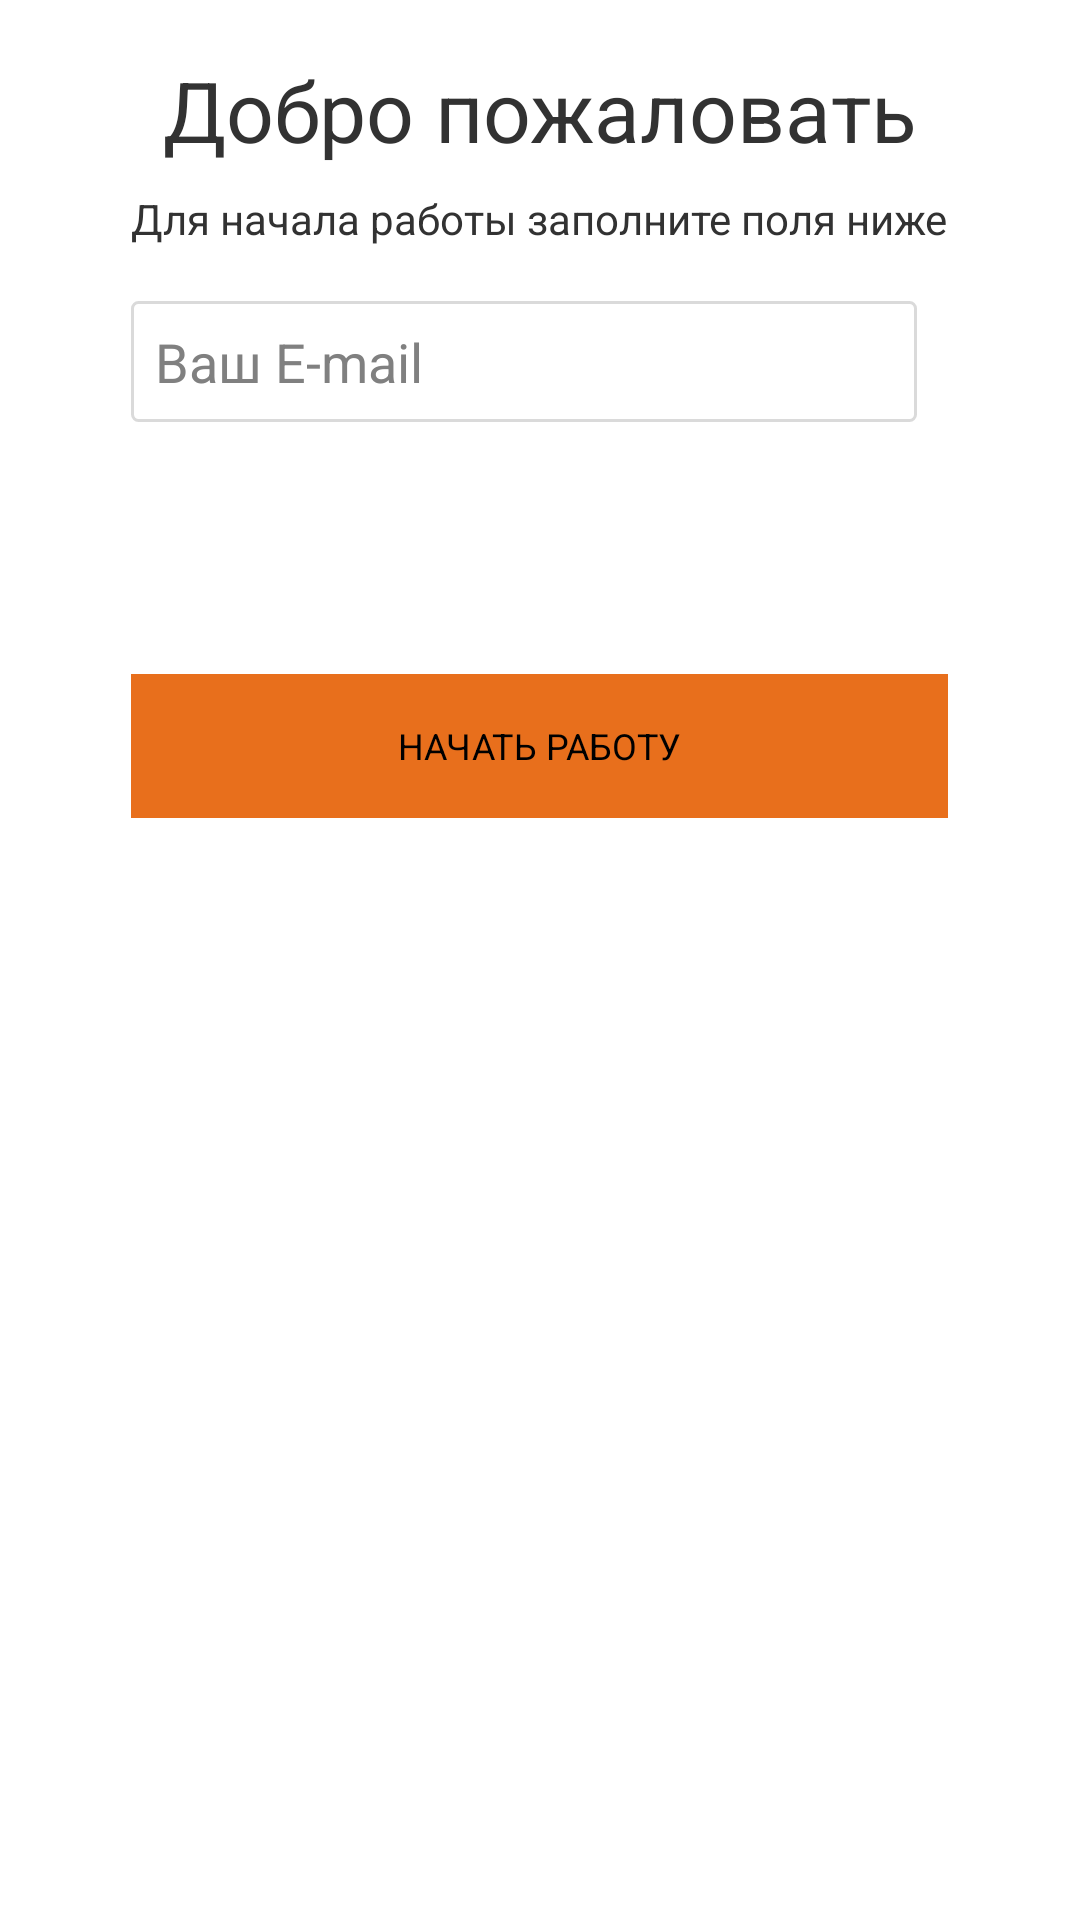

This screen was rendered from an Android layout file. Write that file and the resources it references.
<!-- AndroidManifest.xml: activity theme android:Theme.Holo.Light.NoActionBar -->
<!-- res/layout/activity_register.xml -->
<?xml version="1.0" encoding="utf-8"?>
<RelativeLayout xmlns:android="http://schemas.android.com/apk/res/android"
    android:layout_width="match_parent" android:layout_height="match_parent">

    <ImageView
        android:layout_width="wrap_content"
        android:layout_height="wrap_content"
        android:id="@+id/login_logo"
        android:layout_alignParentTop="true"
        android:layout_marginTop="18dp"
        android:src="@drawable/logo_full"
        android:layout_alignRight="@+id/textView"
        android:layout_alignEnd="@+id/textView"
        android:layout_alignLeft="@+id/textView"
        android:layout_alignStart="@+id/textView" android:visibility="gone" />

    <TextView
        android:layout_width="wrap_content"
        android:layout_height="wrap_content"
        android:text="Добро пожаловать"
        android:id="@+id/textView"
        android:layout_below="@+id/login_logo"
        android:layout_centerHorizontal="true"
        android:layout_marginTop="18dp"
        android:textSize="28dp" />

    <TextView
        android:layout_width="wrap_content"
        android:layout_height="wrap_content"
        android:text="Для начала работы заполните поля ниже"
        android:id="@+id/textView2"
        android:layout_below="@+id/textView"
        android:layout_centerHorizontal="true"
        android:layout_marginTop="8dp" />



    <EditText
        android:layout_width="wrap_content"
        android:layout_height="wrap_content"
        android:id="@+id/register_email_field"
        android:layout_below="@+id/textView2"
        android:layout_alignLeft="@+id/textView2"
        android:layout_alignStart="@+id/textView2"
        android:layout_alignRight="@+id/textView2"
        android:layout_alignEnd="@+id/textView"
        android:background="@drawable/white_with_gray_border"
        android:padding="8dp"
        android:hint="Ваш E-mail"
        android:layout_marginTop="18dp" />

    <Spinner
        android:layout_width="wrap_content"
        android:layout_height="wrap_content"
        android:id="@+id/register_region_field"
        android:layout_below="@+id/register_email_field"
        android:layout_alignLeft="@+id/textView2"
        android:layout_alignStart="@+id/textView2"
        android:layout_alignRight="@+id/textView2"
        android:layout_alignEnd="@+id/textView"
        android:background="@drawable/white_with_gray_border"
        android:hint="Ваш E-mail"
        android:layout_marginTop="18dp" />

    <Spinner
        android:layout_width="wrap_content"
        android:layout_height="wrap_content"
        android:id="@+id/register_city_field"
        android:layout_below="@+id/register_region_field"
        android:layout_alignLeft="@+id/textView2"
        android:layout_alignStart="@+id/textView2"
        android:layout_alignRight="@+id/textView2"
        android:layout_alignEnd="@+id/textView"
        android:background="@drawable/white_with_gray_border"
        android:hint="Выберите город"
        android:layout_marginTop="18dp" />

    <Spinner
        android:layout_width="wrap_content"
        android:layout_height="wrap_content"
        android:id="@+id/register_type_field"
        android:layout_below="@+id/register_city_field"
        android:layout_alignLeft="@+id/textView2"
        android:layout_alignStart="@+id/textView2"
        android:layout_alignRight="@+id/textView2"
        android:layout_alignEnd="@+id/textView"
        android:background="@drawable/white_with_gray_border"
        android:hint="Выберите направление бизнеса"
        android:layout_marginTop="18dp" />


    <Button
        android:layout_width="wrap_content"
        android:layout_height="wrap_content"
        android:text="НАЧАТЬ РАБОТУ"
        android:id="@+id/register_startwork_button"
        android:layout_below="@+id/register_type_field"
        android:layout_marginTop="30dp"
        android:background="@drawable/yellow_button"
        android:textSize="12dp"
        android:paddingLeft="18dp"
        android:paddingRight="18dp"
        android:layout_alignLeft="@+id/textView2"
        android:layout_alignStart="@+id/textView2"
        android:layout_alignRight="@+id/textView2"
        android:layout_alignEnd="@+id/textView2" />


</RelativeLayout>
<!-- resources referenced by this layout -->
<resources>
  <!-- drawable logo_full: png bitmap (drawable-xxhdpi, 38564 bytes) -->
  <!-- drawable white_with_gray_border (drawable) -->
  <?xml version="1.0" encoding="utf-8"?>
  <shape xmlns:android="http://schemas.android.com/apk/res/android" android:shape="rectangle">
      <corners android:radius="2dp" />
      <stroke android:width="1dp" android:color="#DADADA" />
      <solid android:color="#ffffff" />
  </shape>
  <!-- drawable yellow_button (drawable) -->
  <?xml version="1.0" encoding="utf-8"?>
  <shape xmlns:android="http://schemas.android.com/apk/res/android" android:shape="rectangle">
      
      <solid android:color="@color/main_orange" />
  
  </shape>
  <color name="main_orange">#e86f1c</color>
</resources>
